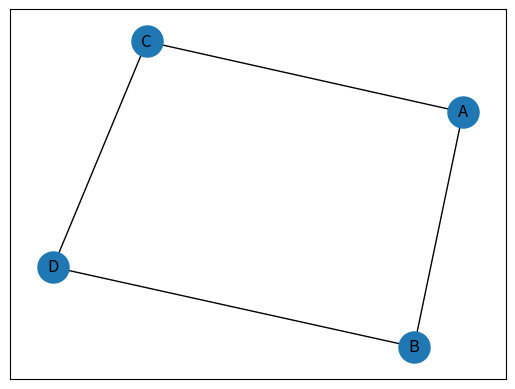
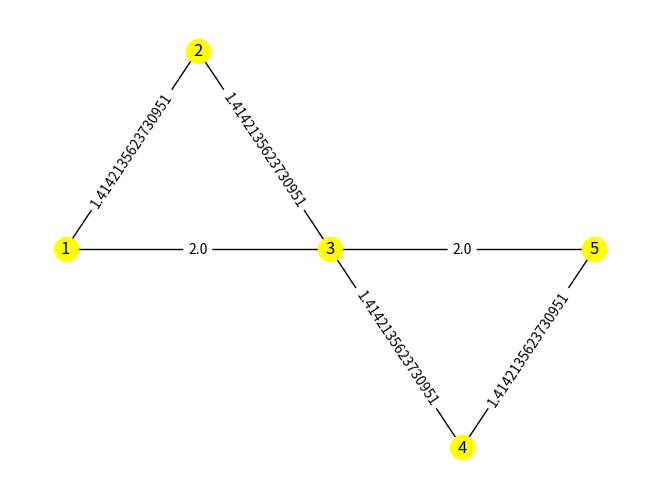
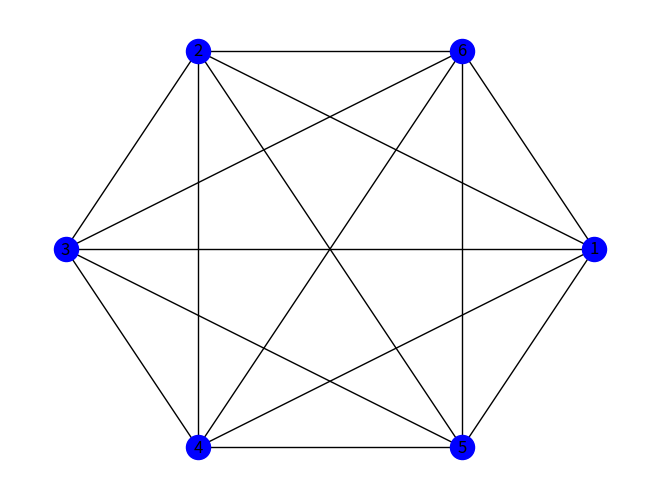
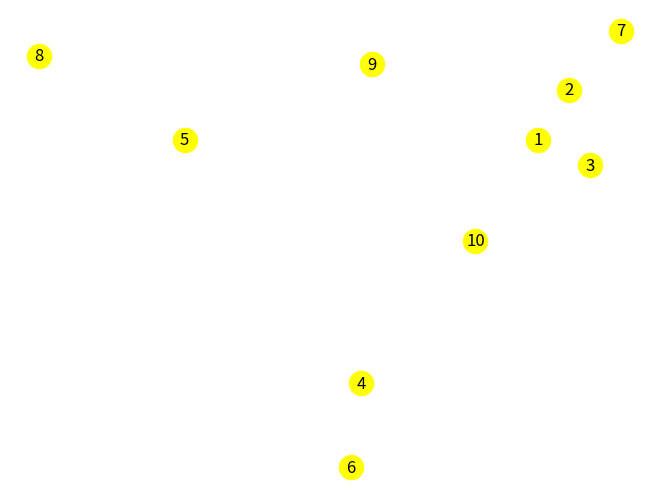

Write Python code to recreate these figures, in order.
import networkx as nx
import matplotlib.pyplot as plt

G = nx.Graph()
# w networkx węzły mogą być dowolne hashable obiekt np łańcuch tekstowy, obraz
G.add_edge('A', 'B', weight=4)#dodaj pojedyńczą krawędź
G.add_edge('B', 'D', weight=2)
G.add_edge('A', 'C', weight=3)
G.add_edge('C', 'D', weight=4)

pos = nx.spring_layout(G)#Pozycjonuj węzły za pomocą algorytmu kierowanego siłą Fruchtermana-Reingolda
#pos ( słownik ) - Słownik z węzłami jako kluczami i pozycjami jako wartościami. Pozycje powinny być sekwencjami o długości 2
nx.draw_networkx_nodes(G, pos, node_size = 500)#Narysuj węzły wykresu G  500 -to rozmiar wierzchołków
nx.draw_networkx_labels(G, pos)#Narysuj etykiety węzłów na wykresie G np. napisz A,B,C,D
nx.draw_networkx_edges(G, pos)#Narysuj krawędzie wykresu G
plt.show()


import networkx as nx
import matplotlib.pyplot as plt
import numpy as np

G = nx.Graph()
VV = [1, 2, 3, 4, 5]#węzły w naszym grafie
WW = [(1, 2), (2, 3), (3, 4), (4, 5), (1, 3), (3, 5)]
Vx = {1:0, 2:1, 3:2, 4:3, 5:4}
Vy = {1:0, 2:1, 3:0, 4:-1, 5:0}

g = nx.Graph()
gpos = {}# słownik w którym będziemy mieli tuple składające się z [Vx[v], Vy[v]], gpos ( słownik ) - Słownik z węzłami jako kluczami i pozycjami
# jako wartościami. Pozycje powinny być sekwencjami o długości 2

for v in VV:
    g.add_node(v)#Dodaj pojedynczy węzeł, węzeł jest to wierzchołek
    gpos[v] = [Vx[v], Vy[v]]

for v1 in VV:
    for v2 in VV:
        if (v1, v2) in WW:
            label = str(np.sqrt((Vx[v1] - Vx[v2])**2 + (Vy[v1] - Vy[v2])**2))
            g.add_weighted_edges_from([(v1, v2, label)])# dodaj krawędzie z wagami

nx.draw(g, gpos, with_labels=True, node_color='yellow')#Narysuj wykres G za pomocą Matplotlib,
# with_labels ( bool, optional (default = True ) ) - Ustaw na True, aby rysować etykiety na węzłach node color - kolor węzłów
labels = nx.get_edge_attributes(g, 'weight')#Uzyskaj atrybuty krawędzi z wykresu
nx.draw_networkx_edge_labels(g, gpos, edge_labels=labels)#Narysuj etykiety krawędzi, edge_labels ( Dictionary ) - Etykiety krawędziw słowniku z kluczem
# za pomocą dwóch krotek etykiet tekstowych (domyślnie = Brak). Rysowane są tylko etykiety kluczy w słowniku
plt.show()


#Napisz program wyświetlający graf pełny o parametrach: liczba wierzchołków zadana parametrycznie (jako
#stała w programie), wierzchołki rozmieszczone na okręgu, w równych odstępach, etykiety wierzchołkow są
#kolejnymi liczbami naturalnymi.


# to ma być graf pełny
import networkx as nx
import matplotlib.pyplot as plt

G = nx.Graph()

# n- liczba wierzchołków
n = 6

while n > 0:
    for i in range(1, n):
        G.add_edge(i, n, weight=2)
    n = n - 1


a = nx.draw_circular(G, with_labels = True, node_color='blue')
#nx.circular_layout(G)
plt.show()




#Napisz program losujący graf o parametrycznie zadanej liczbie wierzchołków. Wierzchołki są rozmieszczone
#w losowych punktach (całego obszaru grafu) ale tak, żeby na siebie nie zachodziły. Wierzchołki dodawaj
#do grafu pojedynczo, jeśli wylosowany wierzchołek zachodzi na inny, to wylosuj nową pozycję dodawanego
#(powtarzaj tyle razy, aż nie będzie kolizji). Przerwij działanie programu, jeśli nie udało się wygenerować
#grafu po 100 nieudanych próbach dodania wierzchołka.

import networkx as nx
import matplotlib.pyplot as plt
import random
import sys


#n- liczba wierzchołków
n = 10
Vx = {}
Vy = {}
k = 0
VV = []#węzły w naszym grafie
for i in range(1, n + 1):
    VV.append(i)
    a = random.randrange(-30,30)
    b = random.randrange(-30,30)
    if a in Vx.values() and b in Vy.values():
        k = k + 1
        if k == 100:
            print("Nie możemy uzyskać grafu po 100 nieudanych próbach")
            sys.exit(0)
    else:
        Vx[i] = a
        Vy[i] = b

g = nx.Graph()
gpos = {}

for v in VV:
    g.add_node(v)#Dodaj pojedynczy węzeł, węzeł jest to wierzchołek
    gpos[v] = [Vx[v], Vy[v]]

nx.draw(g, gpos, with_labels=True, node_color='yellow')#Narysuj wykres G za pomocą Matplotlib,
plt.show()
